Run: headless pygame with SDL's dummy video driver; simulated clock (each Clock.tick advances the game by its frame time, no real sleeping); random seed 0; keys injected as events and as key.get_pressed() state; no mouse input.
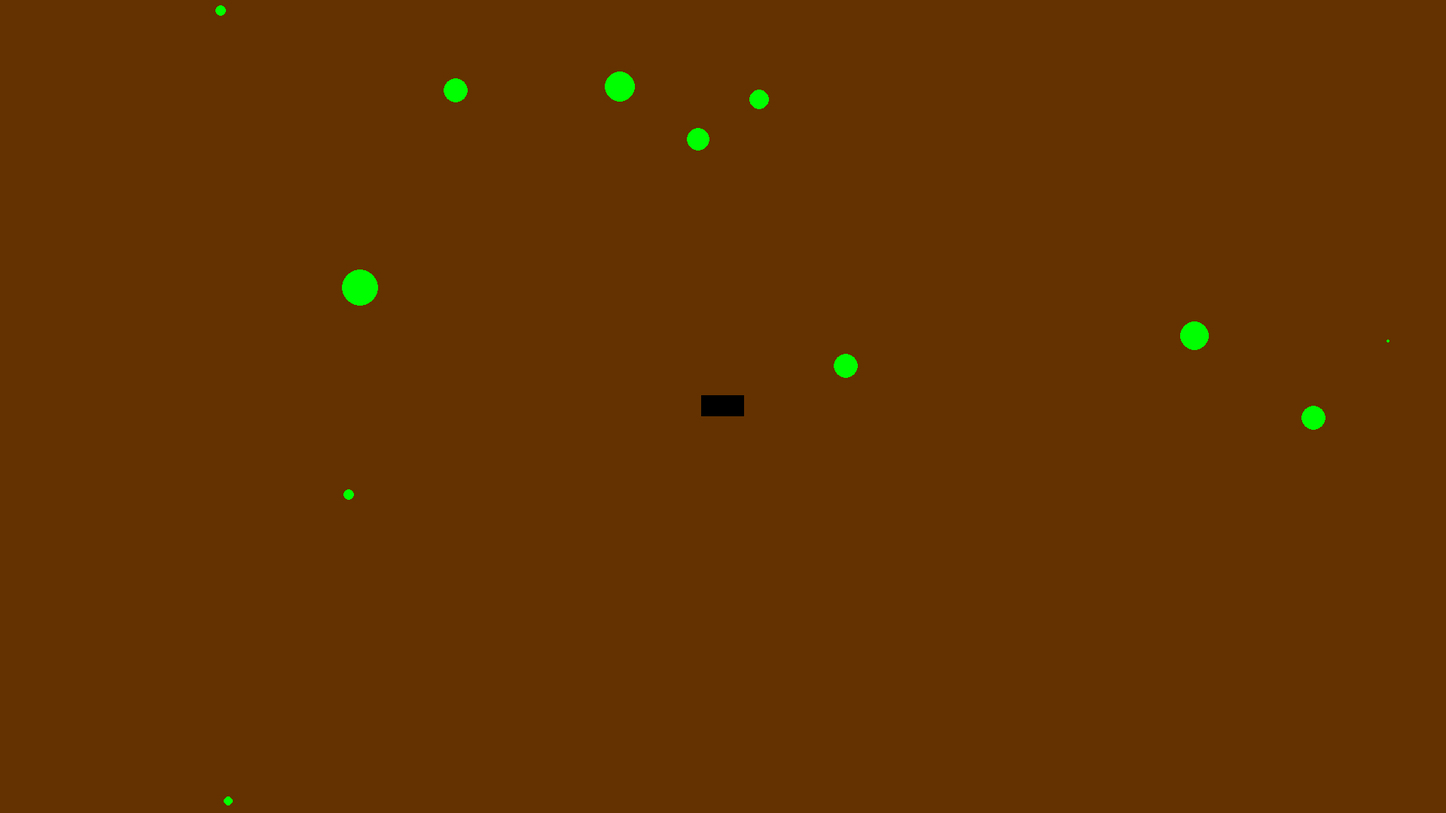
Frame 1 of 4 · flips 1–60 · no input
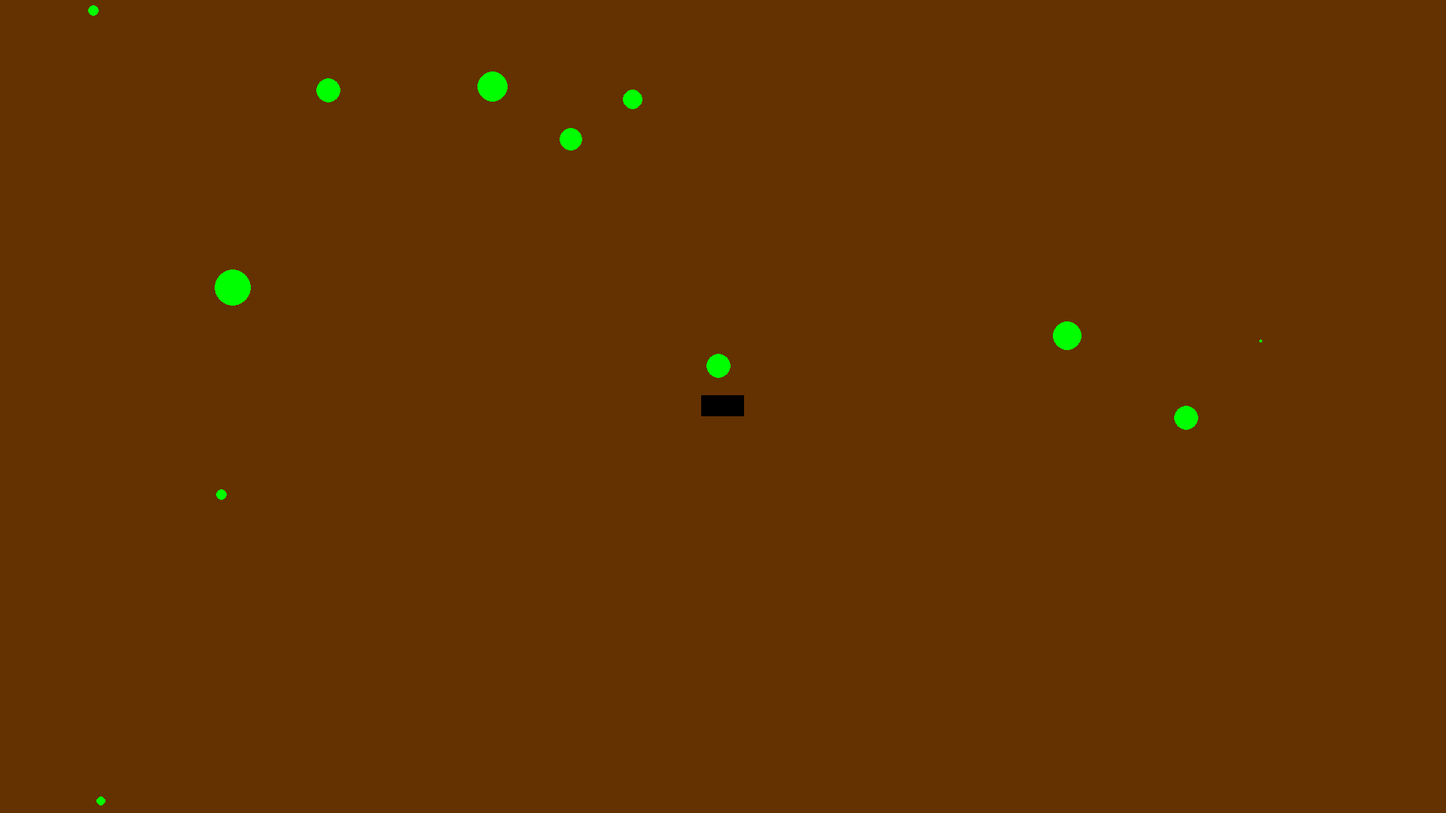
Frame 2 of 4 · flips 61–180 · tapped SPACE, RETURN · held RIGHT (→), D
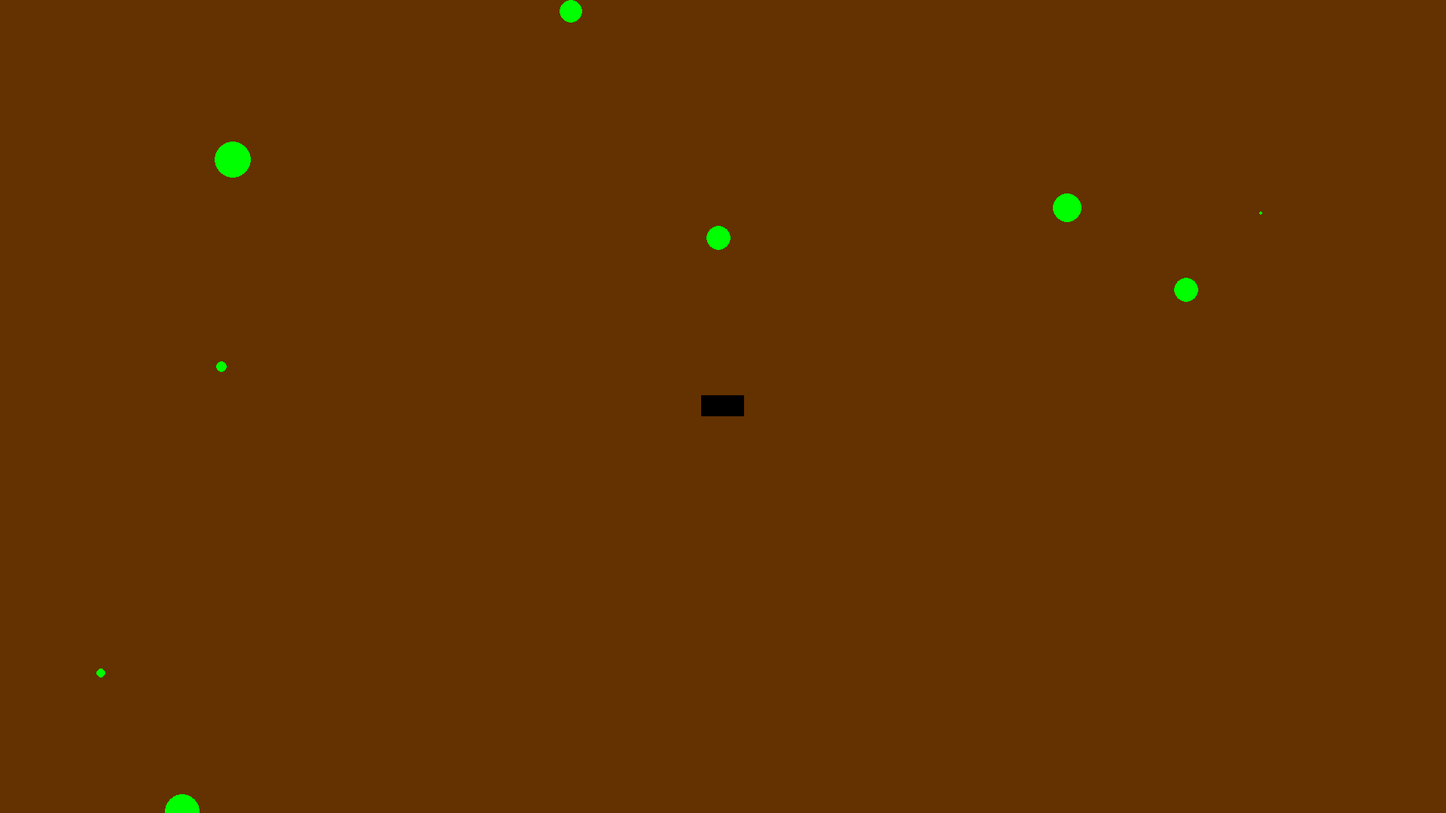
Frame 3 of 4 · flips 181–300 · held DOWN (↓), S
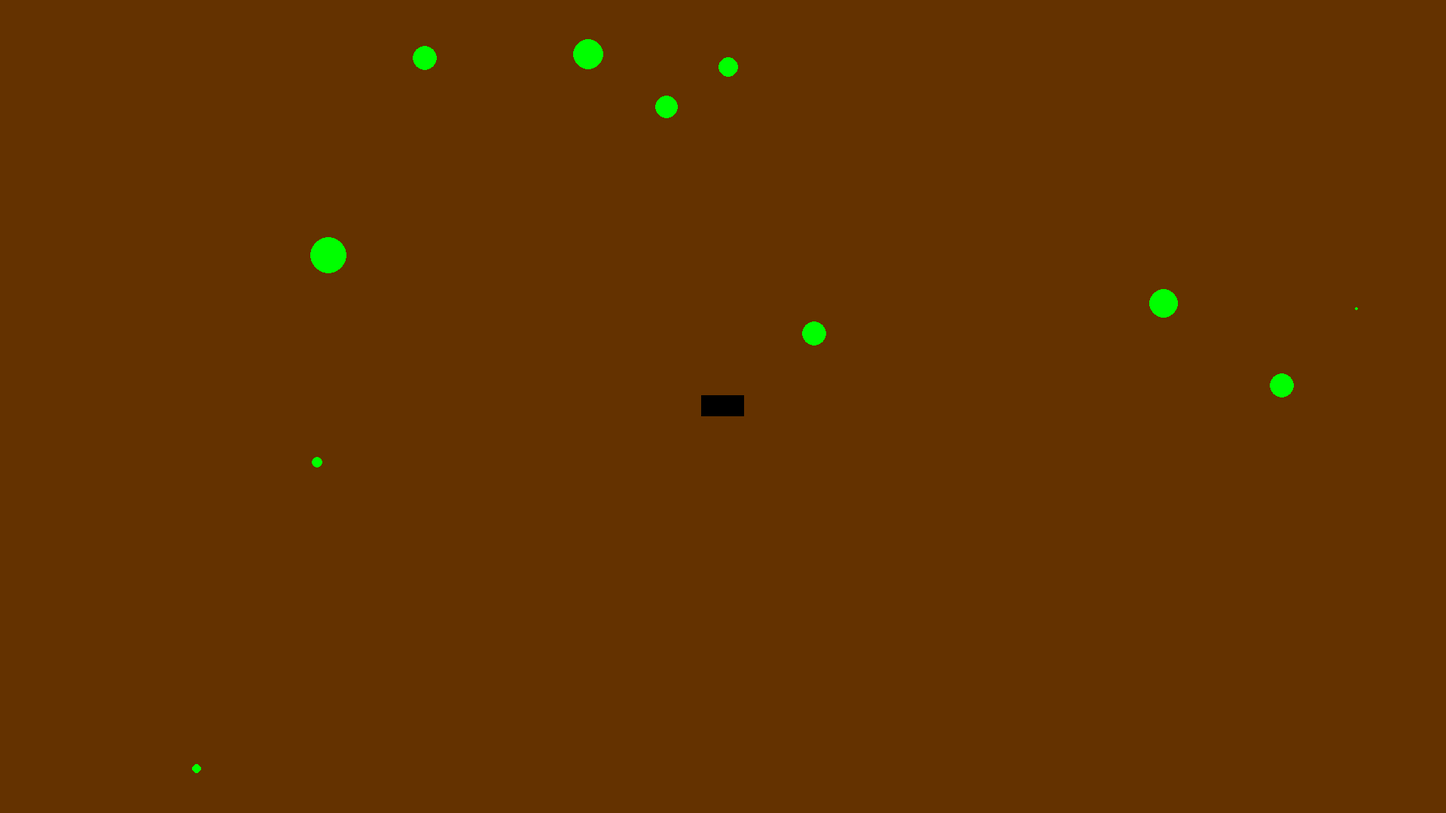
Frame 4 of 4 · flips 301–420 · held LEFT (←), A, UP (↑), W

The pygame program that drew these frames:

import math
import random
import time
import pygame
from pygame import Rect
from pygame import sprite


class Game:

    def __init__(self, screen):
        self.screen = screen
        self.aspect_ratio = 1080 / 1920

        self.arena_bounds = (0.0, 0.0, 50.0, 50.0)  # 50 x 50 meters
        view_bounds = [15.0, 15.0, 20.0, 20.0 * self.aspect_ratio]
        self.viewport = Viewport(screen, view_bounds)

        self.player = Player()
        self.player.x = 25.0
        self.player.y = 25.0

        self.enemys = []

        self.spot_count = int(
            ((self.arena_bounds[0] + self.arena_bounds[2]) * (self.arena_bounds[1] + self.arena_bounds[3])) / 25)
        self.spot_color = (0, 255, 0)
        self.spot_size_range = (5, 50)  # in cm
        self.spots = []
        self.background_color = (100, 50, 0)

        self.wave = 1

    def run(self):
        pygame.font.init()
        clock = pygame.time.Clock()
        fps = 60
        last_time = clock.get_time()
        frame = 0

        self.generate_spots()

        running = True
        # Main game loop
        while running:
            # Calculate elapsed seconds
            current_time = time.time_ns()
            elapsed = (current_time - last_time) / 1e9
            last_time = current_time

            # Process events
            for event in pygame.event.get():
                if event.type == pygame.QUIT:
                    running = False

            # Update object positions, health, state, etc
            self.player.controls()
            self.player.update(elapsed)
            self.player.keep_player_on_map(self.arena_bounds)
            self.viewport.move(self.arena_bounds, self.player)

            self.spawn_enemys(frame, self.wave, self.player)
            for i in range(len(self.enemys)):
                self.enemys[i].get_velocity(self.player)
                self.enemys[i].update_location(elapsed)
                self.enemys[i].stay_in_bounds(self.arena_bounds)

            # Draw background
            self.draw_background()

            # Draw all objects
            self.player.draw(self.viewport, self.screen)
            self.draw_enemys()

            # finalize frame
            pygame.display.flip()
            frame += 1
            clock.tick(fps)

    def generate_spots(self):
        for i in range(self.spot_count):
            self.spots.append(random.randint(0, 5000) / 100)
            self.spots.append(random.randint(0, 5000) / 100)
            self.spots.append(random.randint(self.spot_size_range[0], self.spot_size_range[1]) / 100)

    def draw_background(self):
        self.screen.fill((0, 0, 255))
        pygame.draw.rect(self.screen, self.background_color, self.viewport.convert_rect_to_screen((0, 50, 50, 50)))
        for i in range(self.spot_count):
            location = self.viewport.convert_point_to_screen((self.spots[3 * i], self.spots[(3 * i) + 1]))
            size = self.viewport.convert_width(self.spots[(3 * i) + 2] / 2)
            pygame.draw.circle(self.screen, self.spot_color, location, size)

    def spawn_enemys(self, frame, wave, player):
        if frame % 60 == 0:
            for i in range(wave):
                self.enemys.append(Enemy(random.randint(0, 50), random.randint(0, 50), 0, 0, 5 * wave, 0, 0))
                # if the enemy spawns next to the player, it will teleport somewhere else.
                while math.sqrt(((self.enemys[len(self.enemys) - 1].x - player.x) ** 2) +
                                ((self.enemys[len(self.enemys) - 1].y - player.y) ** 2)) < 10:
                    self.enemys[len(self.enemys) - 1].x = random.randint(0, 50)
                    self.enemys[len(self.enemys) - 1].y = random.randint(0, 50)

    def draw_enemys(self):
        for i in range(len(self.enemys)):
            viewx = self.viewport.view_bounds[0]
            viewy = self.viewport.view_bounds[1]
            vieww = self.viewport.view_bounds[2]
            viewh = self.viewport.view_bounds[3]
            if viewx < self.enemys[i].x < viewx + vieww and viewy < self.enemys[i].y < viewy + viewh:  # if in view
                pygame.draw.circle(self.screen, (255, 0, 0),
                                   self.viewport.convert_point_to_screen((self.enemys[i].x, self.enemys[i].y)), 25)


class Viewport:
    def __init__(self, screen, view_bounds):
        self.base_view_bounds = view_bounds
        self.view_bounds = view_bounds
        self.screen_width = screen.get_width()
        self.screen_height = screen.get_height()
        self.pixels_per_meter = (
            self.screen_width / self.view_bounds[2],
            self.screen_height / self.view_bounds[3]
        )

    def move(self, arena_bounds, player):
        movement = player.vx + player.vy
        # self.view_bounds[2] = self.base_view_bounds[2] + (movement / 100)
        # self.view_bounds[3] = self.base_view_bounds[3] + (movement / 100)
        self.view_bounds[0] = player.x - (self.view_bounds[2] / 2)
        self.view_bounds[1] = player.y - (self.view_bounds[3] / 2)
        if self.view_bounds[0] + self.view_bounds[2] > arena_bounds[2] + 5:
            self.view_bounds[0] = arena_bounds[2] + 5 - self.view_bounds[2]
        if self.view_bounds[0] < arena_bounds[0] - 5:
            self.view_bounds[0] = arena_bounds[0] - 5
        if self.view_bounds[1] + self.view_bounds[3] > arena_bounds[3] + 5:
            self.view_bounds[1] = arena_bounds[3] - self.view_bounds[3] + 5
        if self.view_bounds[1] < arena_bounds[1] - 5:
            self.view_bounds[1] = arena_bounds[1] - 5

    def convert_width(self, width):
        return self.pixels_per_meter[0] * width

    def convert_height(self, height):
        return self.pixels_per_meter[1] * height

    def convert_rect_to_screen(self, rect):
        point = self.convert_point_to_screen((rect[0], rect[1]))
        width = self.convert_width(rect[2])
        height = self.convert_height(rect[3])
        return Rect(
            point[0], point[1], width, height
        )

    def convert_point_to_screen(self, arena_location):
        # Subtract the viewport bounds from the world bounds
        view_x = arena_location[0] - self.view_bounds[0]
        view_y = arena_location[1] - self.view_bounds[1]

        # Convert from view coordinates to pixel on screen
        pixel_x = view_x * self.pixels_per_meter[0]
        pixel_y = self.screen_height - (view_y * self.pixels_per_meter[1])

        return pixel_x, pixel_y


class Enemy(pygame.sprite.Sprite):
    def __init__(self, x, y, vx, vy, hp, speed, typ, *groups: pygame.sprite.Sprite):
        super().__init__(*groups)
        self.x = x
        self.y = y
        self.vx = vx
        self.vy = vy
        self.hp = hp
        self.speed = speed
        self.base_speed = 2.5
        self.type = typ

    def get_velocity(self, player):
        move_speed = (1 + (self.speed / 100)) * self.base_speed

        dx = player.x - self.x
        dy = player.y - self.y
        angle = math.atan2(dy, dx)

        self.vx = move_speed * math.cos(angle)
        self.vy = move_speed * math.sin(angle)

        # try:  # if the enemy x = player x, there will be divide by 0
        #     slope1 = (player.y - self.y) / (player.x - self.x)
        #     angle1 = math.atan(slope1)
        #     mirrorex = -self.x
        #     mirrorpx = -player.x
        #     slope2 = (player.y - self.y) / (mirrorpx - mirrorex)
        #     angle2 = math.atan(slope2)
        #
        #     if ((angle1 > 0) and (self.y < player.y)) or ((angle1 < 0) and (self.y > player.y)):
        #         self.vx = move_speed * math.cos(angle1)
        #         self.vy = move_speed * math.sin(angle1)
        #     elif ((angle2 > 0) and (self.y < player.y)) or ((angle2 < 0) and (self.y > player.y)):
        #         self.vx = -(move_speed * math.cos(angle2))
        #         self.vy = move_speed * math.sin(angle2)
        # except ZeroDivisionError:
        #     pass

    def stay_in_bounds(self, arena_bounds):
        if self.x > arena_bounds[2]:
            self.x = arena_bounds[2]
        if self.x < arena_bounds[0]:
            self.x = arena_bounds[0]
        if self.y > arena_bounds[3]:
            self.y = arena_bounds[3]
        if self.y < arena_bounds[1]:
            self.y = arena_bounds[1]

    def update_location(self, elapsed):
        self.x += self.vx * elapsed
        self.y += self.vy * elapsed


class PlayerAttacks:
    def __init__(self, x, y, vx, vy, dmg, rang, typ):
        self.x = x
        self.y = y
        self.vx = vx
        self.vy = vy
        self.dmg = dmg
        self.range = rang
        self.type = typ


class EnemyAttacks:
    def __init__(self, x, y, vx, vy, dmg, typ):
        self.x = x
        self.y = y
        self.vx = vx
        self.vy = vy
        self.dmg = dmg
        self.type = typ


class Structures:
    def __init__(self, x, y, typ):
        self.x = x
        self.y = y
        self.type = typ


class Consumables:
    def __init__(self, x, y, value, typ):
        self.x = x
        self.y = y
        self.value = value
        self.type = typ


class Player:
    level = 1
    xp = 0
    hp = 10
    kibble = 30

    regeneration = 0
    life_steal = 0
    damage = 0
    melee_damage = 0
    ranged_damage = 0
    elemental_damage = 0
    attack_speed = 0
    crit_chance = 0
    engineering = 0
    range = 0
    armor = 0
    dodge = 0
    speed = 0
    luck = 0
    harvesting = 0
    consumable_heal = 0
    kibble_heal_chance = 0
    xp_gain = 0
    pick_up_range = 0
    shop_price = 0
    explosion_damage = 0
    explosion_size = 0
    bounces = 0
    peircing = 0
    peircing_damage = 0
    boss_damage = 0
    burn_speed = 0
    burn_spread = 0
    knockback = 0
    double_kibble_chance = 0
    treet_box_value = 0
    free_rerolls = 0

    base_speed = 5  # meters per sec

    last_hit = 0

    def update(self, elapsed):
        self.x += self.vx * elapsed
        self.y += self.vy * elapsed

    def keep_player_on_map(self, arena_bounds):
        if self.x > arena_bounds[2]:
            self.x = arena_bounds[2]
        if self.x < arena_bounds[0]:
            self.x = arena_bounds[0]
        if self.y > arena_bounds[3]:
            self.y = arena_bounds[3]
        if self.y < arena_bounds[1]:
            self.y = arena_bounds[1]

    def controls(self):
        self.vx = 0.0
        self.vy = 0.0

        move_speed = (1.0 + (self.speed / 100.0)) * self.base_speed

        keys_pressed = pygame.key.get_pressed()
        if keys_pressed[pygame.K_UP] or keys_pressed[pygame.K_w]:
            self.vy = move_speed
        if keys_pressed[pygame.K_LEFT] or keys_pressed[pygame.K_a]:
            self.vx = -move_speed
        if keys_pressed[pygame.K_DOWN] or keys_pressed[pygame.K_s]:
            self.vy = -move_speed
        if keys_pressed[pygame.K_RIGHT] or keys_pressed[pygame.K_d]:
            self.vx = move_speed
        if abs(self.vx) > 0 and abs(self.vy) > 0:
            self.vx = (5 / math.sqrt(2)) * (self.vx / abs(self.vx))
            self.vy = (5 / math.sqrt(2)) * (self.vy / abs(self.vy))

    def draw(self, viewport, screen):
        height = 0.3
        width = 0.6
        rect = (
            self.x - width / 2,
            self.y + height / 2,
            width,
            height
        )

        color = (0, 0, 0)

        pygame.draw.rect(
            screen,
            color,
            viewport.convert_rect_to_screen(rect)
        )


def create_pygame_screen():
    pygame.init()
    return pygame.display.set_mode((1920, 1080))


def main():
    screen = create_pygame_screen()
    game = Game(screen)

    # Create Game()
    game.run()


if __name__ == '__main__':
    main()
